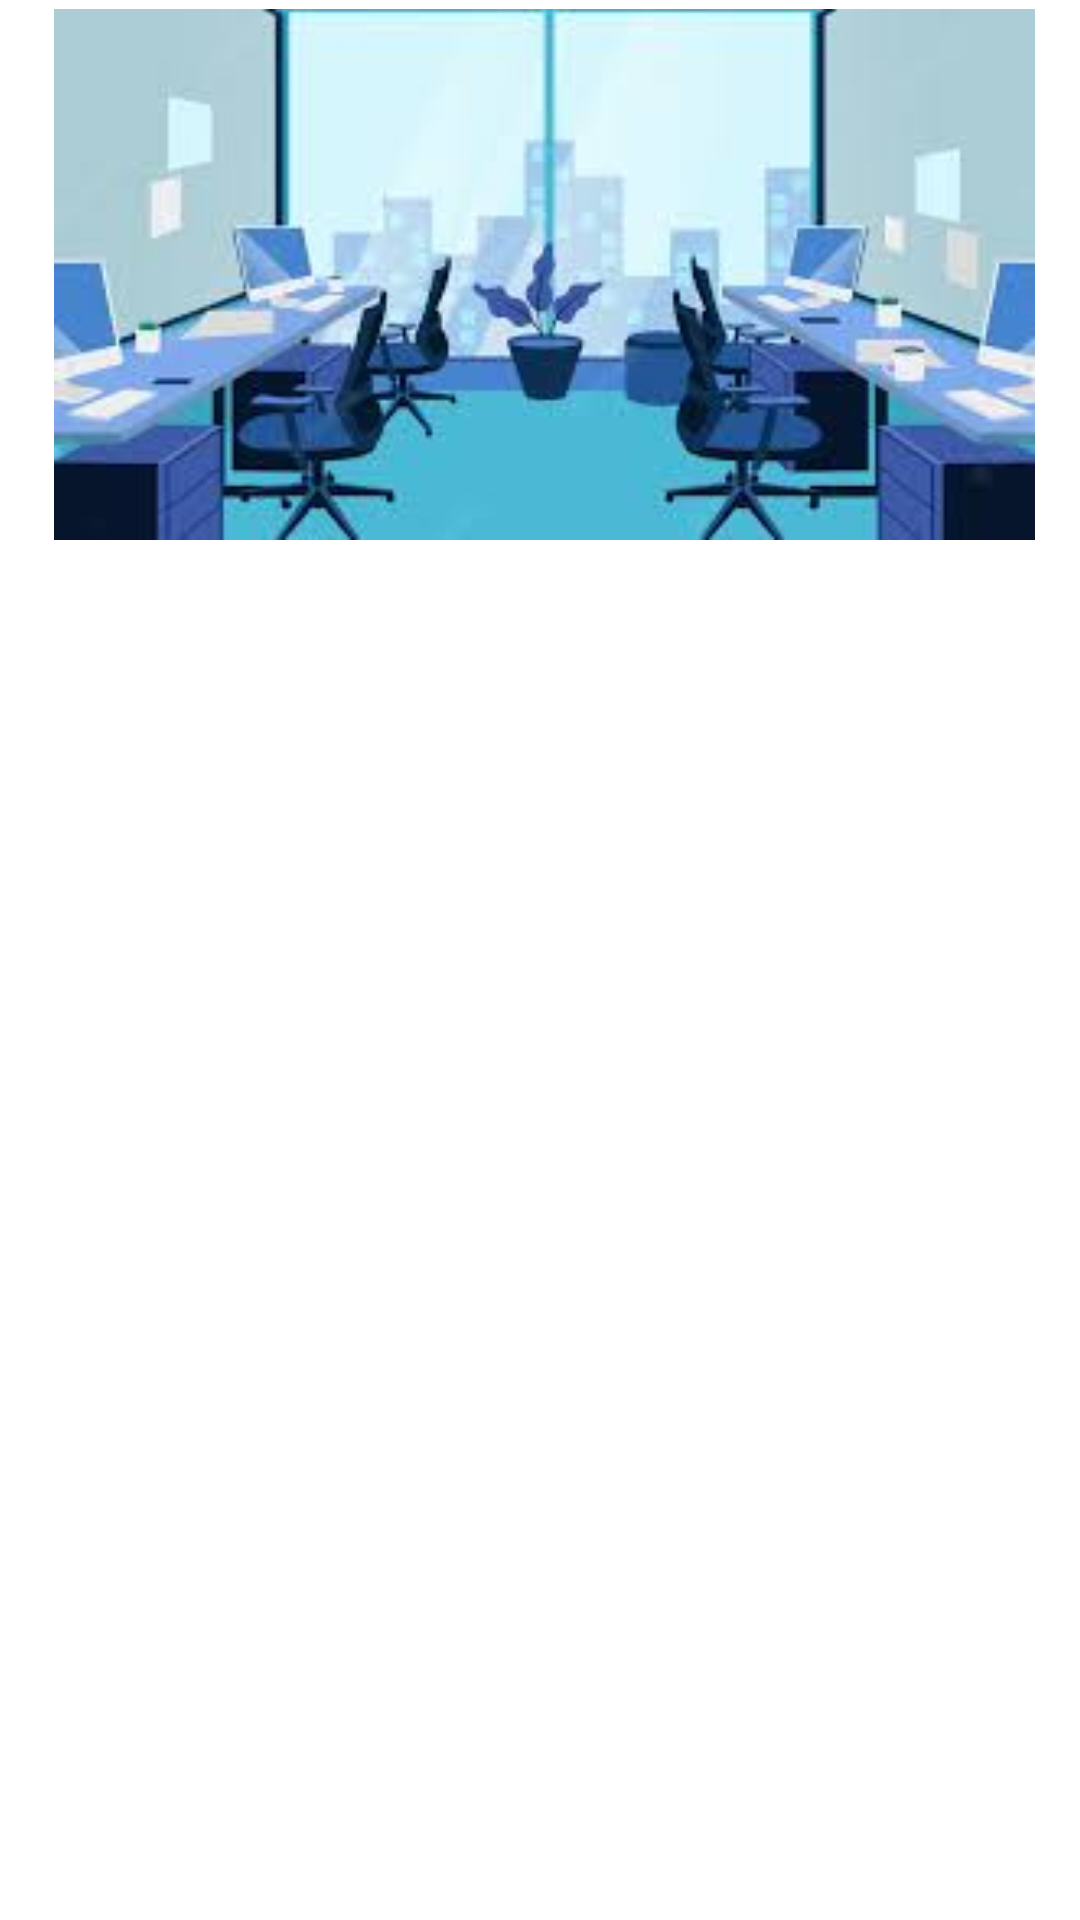

This screen was rendered from an Android layout file. Write that file and the resources it references.
<!-- AndroidManifest.xml: application theme Theme.001 -->
<!-- res/layout/activity_2.xml -->
<?xml version="1.0" encoding="utf-8"?>
<ScrollView xmlns:android="http://schemas.android.com/apk/res/android"
    xmlns:app="http://schemas.android.com/apk/res-auto"
    xmlns:tools="http://schemas.android.com/tools"
    android:layout_width="match_parent"
    android:layout_height="match_parent"
    tools:context=".MainActivity">
    <LinearLayout
        android:orientation="vertical"
        android:background="@drawable/bg"
        android:weightSum="10"
        android:layout_width="match_parent"
        android:layout_height="match_parent"
        >

        <RelativeLayout
            android:layout_width="match_parent"
            android:layout_height="0dp"
            android:layout_weight="2">

            <TextView
                android:id="@+id/textGrid"
                android:layout_width="wrap_content"
                android:layout_height="wrap_content"
                android:layout_alignParentTop="true"
                android:layout_alignParentEnd="true"
                android:layout_marginTop="40dp"
                android:layout_marginEnd="80dp"
                android:text="9 TO 5 ALLY"

                android:textAlignment="center"
                android:textColor="@android:color/white"

                android:textSize="34sp"
                android:textStyle="bold" />

            <ImageView
                android:id="@+id/imageView"
                android:layout_width="327dp"
                android:layout_height="177dp"
                android:layout_alignParentEnd="true"
                android:layout_alignParentBottom="true"
                android:layout_centerInParent="true"
                android:layout_marginEnd="15dp"
                android:layout_marginBottom="6dp"
                android:background="@drawable/off" />
        </RelativeLayout>

        <GridLayout
            android:id="@+id/mainGrid"
            android:layout_width="match_parent"
            android:layout_height="0dp"
            android:layout_weight="4"
            android:alignmentMode="alignMargins"
            android:outlineAmbientShadowColor="@color/black"
            android:outlineSpotShadowColor="@color/black"
            android:columnCount="1"
            android:columnOrderPreserved="false"
            android:padding="14dp"
            android:rowCount="1">

            <androidx.cardview.widget.CardView
                android:layout_width="0dp"
                android:layout_height="0dp"
                android:layout_rowWeight="1"
                android:layout_columnWeight="1"
                android:layout_marginLeft="16dp"
                android:layout_marginRight="16dp"
                android:layout_marginBottom="16dp"
                app:cardBackgroundColor="@color/white"

                app:cardCornerRadius="8dp"
                app:cardElevation="8dp">

                <LinearLayout
                    android:layout_width="wrap_content"
                    android:layout_height="wrap_content"
                    android:layout_gravity="center_horizontal|center_vertical"
                    android:layout_margin="16dp"
                    android:background="@drawable/jj"
                    android:orientation="vertical">

                    <ImageView
                        android:layout_width="wrap_content"
                        android:layout_height="wrap_content"
                        android:layout_gravity="center_horizontal"
                        android:src="@drawable/wbg" />

                    <TextView

                        android:layout_width="wrap_content"
                        android:layout_height="wrap_content"
                        android:textAlignment="center"
                        android:textColor="@android:color/white"

                        android:textSize="18sp"
                        android:textStyle="bold" />

                    <Button

                        android:id="@+id/button"
                        android:layout_width="wrap_content"
                        android:layout_height="wrap_content"
                        android:layout_centerHorizontal="true"
                        android:layout_gravity="center"
                        android:layout_margin="20dp"
                        android:backgroundTint="@color/black"

                        android:gravity="center"
                        android:text="CHECK IN"
                        android:textStyle="bold" />

                </LinearLayout>

            </androidx.cardview.widget.CardView>




        </GridLayout>

    </LinearLayout>

</ScrollView>
<!-- resources referenced by this layout -->
<resources>
  <!-- drawable jj: jpeg bitmap (drawable, 10508 bytes) -->
  <!-- drawable off: jpg bitmap (drawable, 7945 bytes) -->
  <!-- drawable wbg: png bitmap (drawable, 10972 bytes) -->
  <style name="Theme.001" parent="Theme.MaterialComponents.DayNight.NoActionBar">
          
          <item name="colorPrimary">@color/purple_500</item>
          <item name="colorPrimaryVariant">@color/purple_700</item>
          <item name="colorOnPrimary">@color/white</item>
          
          <item name="colorSecondary">@color/teal_200</item>
          <item name="colorSecondaryVariant">@color/teal_700</item>
          <item name="colorOnSecondary">@color/black</item>
          
          <item name="android:statusBarColor" tools:targetApi="l">?attr/colorPrimaryVariant</item>
          
      </style>
  <!-- not gathered from this repository: default colours our renderer supplied (Android Studio template values) -->
  <color name="purple_500">#FF6200EE</color>
  <color name="purple_700">#FF3700B3</color>
  <color name="teal_200">#FF03DAC5</color>
  <color name="teal_700">#FF018786</color>
  <color name="black">#FF000000</color>
  <color name="white">#FFFFFFFF</color>
</resources>
